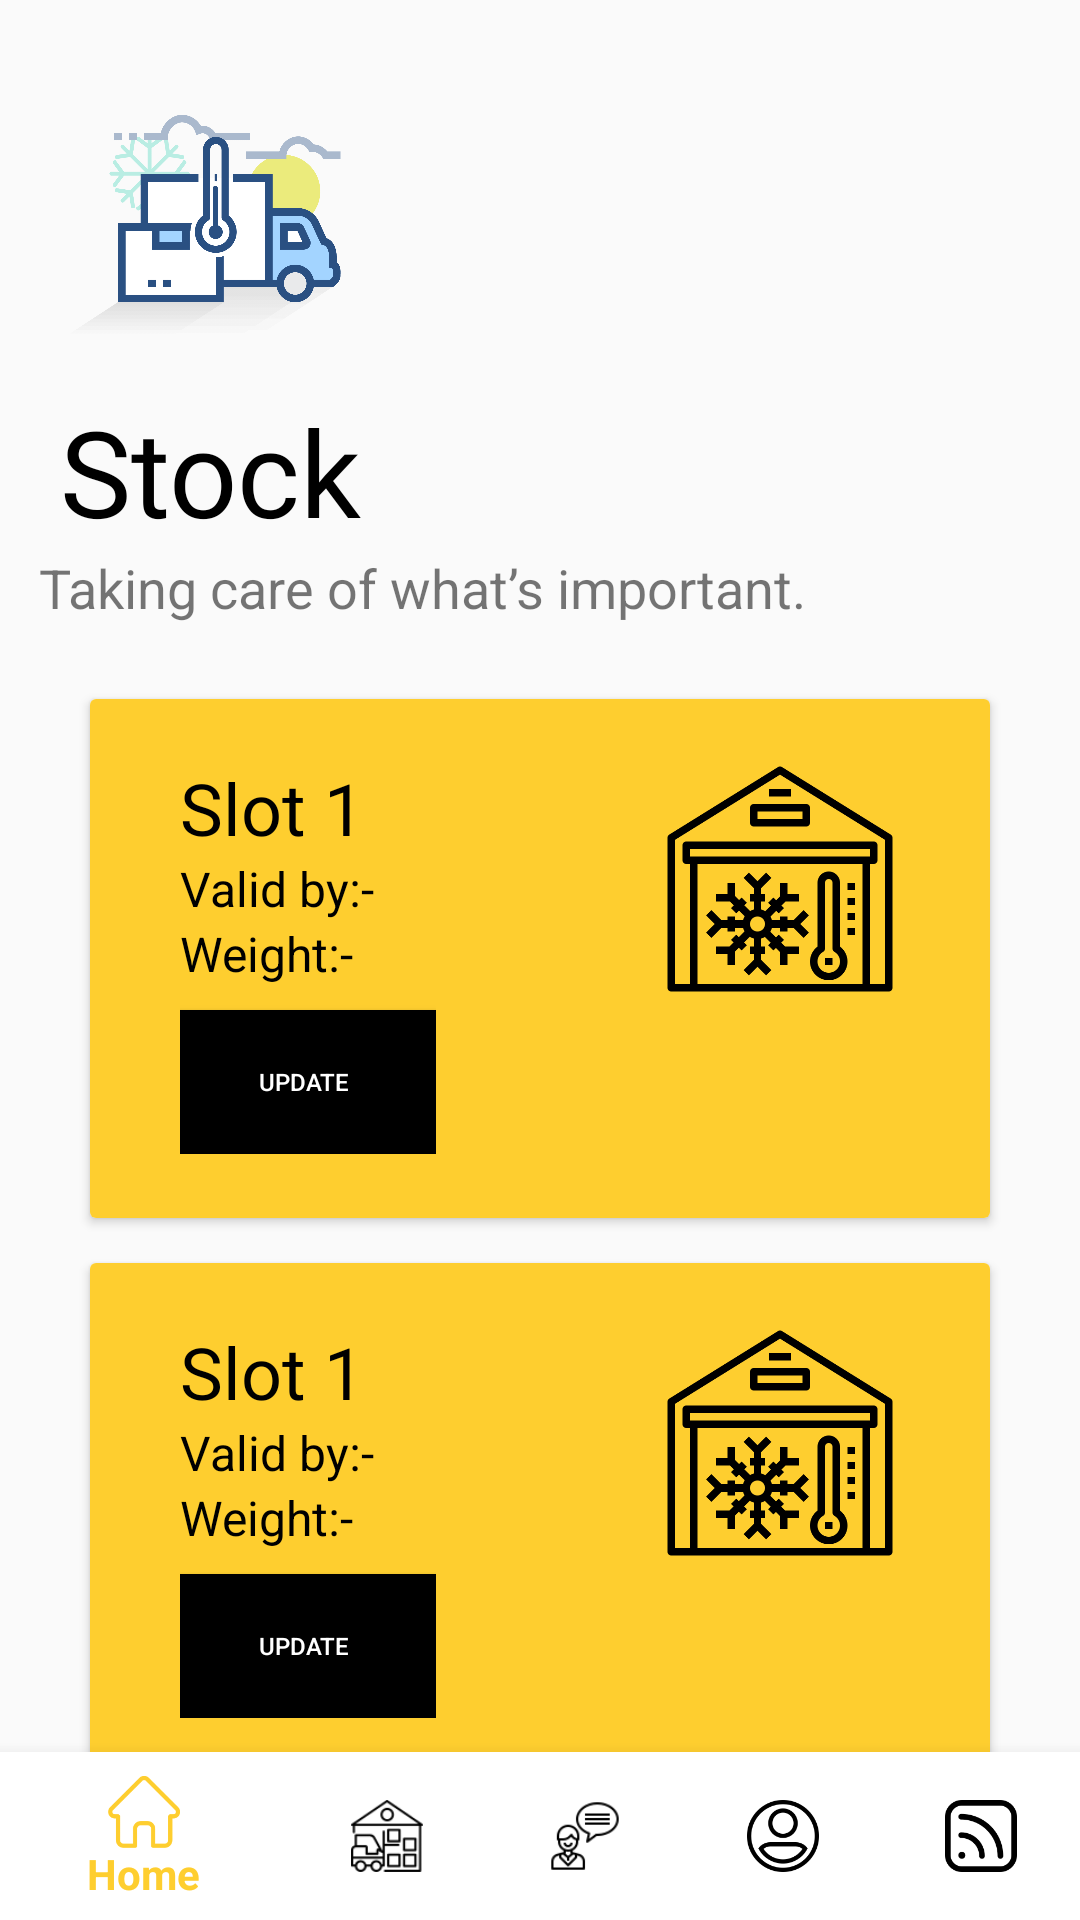

Here is an Android app screen rendered from its layout file. Give the layout XML and the strings, colors and styles it references.
<!-- AndroidManifest.xml: application theme AppTheme -->
<!-- res/layout/activity_stock.xml -->
<?xml version="1.0" encoding="utf-8"?>
<RelativeLayout xmlns:android="http://schemas.android.com/apk/res/android"
    xmlns:app="http://schemas.android.com/apk/res-auto"
    xmlns:tools="http://schemas.android.com/tools"
    android:layout_width="match_parent"
    android:layout_height="match_parent"
    tools:context=".stock">


    <ImageView
        android:id="@+id/logo"
        android:layout_width="150dp"
        android:layout_height="150dp"
        android:src="@drawable/main_logo"
        android:transitionName="logo_image"/>
    <TextView
        android:id="@+id/contact"
        android:layout_below="@+id/logo"
        android:layout_width="wrap_content"
        android:layout_height="wrap_content"
        android:text="  Stock"
        android:textSize="40sp"
        android:transitionName="logo_text"
        android:fontFamily="@font/bungee"
        android:layout_marginTop="-20dp"
        android:textColor="#000"/>
    <TextView
        android:id="@+id/tagline"
        android:layout_below="@+id/contact"
        android:layout_width="wrap_content"
        android:layout_height="wrap_content"
        android:text="   Taking care of what’s important."
        android:textSize="18sp"
        android:transitionName="logo_desc"/>



    <androidx.cardview.widget.CardView
        android:layout_below="@+id/tagline"
        android:id="@+id/slotOne"
        android:layout_width="match_parent"
        android:layout_height="173dp"
        android:layout_marginLeft="30dp"
        android:layout_marginTop="25dp"
        android:layout_marginRight="30dp">


        <LinearLayout
            android:id="@+id/slot_oneLayout"
            android:orientation="vertical"
            android:background="@color/colorPrimary"
            android:layout_width="match_parent"
            android:layout_height="match_parent">
            <LinearLayout
                android:orientation="horizontal"
                android:layout_width="match_parent"
                android:layout_marginLeft="30dp"
                android:layout_marginTop="20dp"
                android:layout_marginRight="30dp"
                android:layout_height="wrap_content">
                <LinearLayout
                    android:orientation="vertical"
                    android:layout_width="wrap_content"
                    android:layout_height="wrap_content">

                    <TextView
                        android:layout_width="match_parent"
                        android:layout_height="match_parent"
                        android:text="Slot 1"
                        android:textColor="#000"
                        android:textSize="24dp" />
                    <LinearLayout
                        android:orientation="horizontal"
                        android:layout_width="wrap_content"
                        android:layout_height="wrap_content">
                        <TextView
                            android:layout_width="match_parent"
                            android:layout_height="match_parent"
                            android:text="Valid by:-"
                            android:textColor="#000"
                            android:textSize="16dp" />
                        <TextView
                            android:id="@+id/expiry"
                            android:layout_width="match_parent"
                            android:layout_height="match_parent"
                            android:layout_marginLeft="20dp"
                            android:textColor="#000"
                            android:textSize="16dp" />
                    </LinearLayout>

                    <LinearLayout
                        android:layout_width="wrap_content"
                        android:layout_height="wrap_content"
                        android:orientation="horizontal">

                        <TextView
                            android:layout_width="match_parent"
                            android:layout_height="match_parent"
                            android:text="Weight:-"
                            android:textColor="#000"
                            android:textSize="16dp" />
                        <TextView
                            android:id="@+id/weight"
                            android:layout_width="match_parent"
                            android:layout_height="match_parent"
                            android:layout_marginLeft="20dp"
                            android:textColor="#000"
                            android:textSize="16dp" />

                    </LinearLayout>


                    <Button
                        android:id="@+id/bookSlotOne"
                        android:layout_width="wrap_content"
                        android:layout_height="wrap_content"
                        android:layout_marginTop="8dp"
                        android:layout_marginLeft="-3dp"
                        android:text="Update"
                        android:textAlignment="center"
                        android:background="#000"
                        android:textColor="#fff"
                        android:textSize="8sp"
                        />
                </LinearLayout>
                <RelativeLayout
                    android:layout_width="match_parent"
                    android:layout_height="match_parent">

                    <ImageView
                        android:layout_alignParentRight="true"
                        android:layout_width="80dp"
                        android:layout_height="80dp"
                        android:src="@drawable/cold" />
                </RelativeLayout>

            </LinearLayout>

        </LinearLayout>

    </androidx.cardview.widget.CardView>


    <androidx.cardview.widget.CardView
        android:layout_below="@+id/slotOne"
        android:id="@+id/slotTwo"
        android:layout_width="match_parent"
        android:layout_height="173dp"
        android:layout_marginLeft="30dp"
        android:layout_marginTop="15dp"
        android:layout_marginRight="30dp">


        <LinearLayout
            android:id="@+id/slot_twoLayout"
            android:orientation="vertical"
            android:background="@color/colorPrimary"
            android:layout_width="match_parent"
            android:layout_height="match_parent">
            <LinearLayout
                android:orientation="horizontal"
                android:layout_width="match_parent"
                android:layout_marginLeft="30dp"
                android:layout_marginTop="20dp"
                android:layout_marginRight="30dp"
                android:layout_height="wrap_content">
                <LinearLayout
                    android:orientation="vertical"
                    android:layout_width="wrap_content"
                    android:layout_height="wrap_content">

                    <TextView
                        android:layout_width="match_parent"
                        android:layout_height="match_parent"
                        android:text="Slot 1"
                        android:textColor="#000"
                        android:textSize="24dp" />
                    <LinearLayout
                        android:orientation="horizontal"
                        android:layout_width="wrap_content"
                        android:layout_height="wrap_content">
                        <TextView
                            android:layout_width="match_parent"
                            android:layout_height="match_parent"
                            android:text="Valid by:-"
                            android:textColor="#000"
                            android:textSize="16dp" />
                        <TextView
                            android:id="@+id/expiryTwo"
                            android:layout_width="match_parent"
                            android:layout_height="match_parent"
                            android:layout_marginLeft="20dp"
                            android:textColor="#000"
                            android:textSize="16dp" />
                    </LinearLayout>

                    <LinearLayout
                        android:layout_width="wrap_content"
                        android:layout_height="wrap_content"
                        android:orientation="horizontal">

                        <TextView
                            android:layout_width="match_parent"
                            android:layout_height="match_parent"
                            android:text="Weight:-"
                            android:textColor="#000"
                            android:textSize="16dp" />
                        <TextView
                            android:id="@+id/weightTwo"
                            android:layout_width="match_parent"
                            android:layout_height="match_parent"
                            android:layout_marginLeft="20dp"
                            android:textColor="#000"
                            android:textSize="16dp" />

                    </LinearLayout>


                    <Button
                        android:id="@+id/bookSlotTwo"
                        android:layout_width="wrap_content"
                        android:layout_height="wrap_content"
                        android:layout_marginTop="8dp"
                        android:layout_marginLeft="-3dp"
                        android:text="Update"
                        android:textAlignment="center"
                        android:background="#000"
                        android:textColor="#fff"
                        android:textSize="8sp"
                        />
                </LinearLayout>
                <RelativeLayout
                    android:layout_width="match_parent"
                    android:layout_height="match_parent">

                    <ImageView
                        android:layout_alignParentRight="true"
                        android:layout_width="80dp"
                        android:layout_height="80dp"
                        android:src="@drawable/cold" />
                </RelativeLayout>

            </LinearLayout>

        </LinearLayout>

    </androidx.cardview.widget.CardView>






    <com.google.android.material.bottomnavigation.BottomNavigationView
        android:id="@+id/botton_navigation"
        android:layout_width="match_parent"
        android:layout_height="wrap_content"
        android:layout_alignParentBottom="true"
        app:itemBackground="@color/whiteTextColor"
        app:itemIconTint="@drawable/selector"
        app:itemTextColor="@drawable/selector"
        app:menu="@menu/navigation_menu" />

</RelativeLayout>
<!-- resources referenced by this layout -->
<resources>
  <color name="colorPrimary">#fece2f</color>
  <color name="whiteTextColor">#fff</color>
  <!-- drawable cold: png bitmap (drawable, 9780 bytes) -->
  <!-- drawable main_logo: png bitmap (drawable, 19768 bytes) -->
  <!-- drawable selector (drawable) -->
  <?xml version="1.0" encoding="utf-8"?>
  <selector xmlns:android="http://schemas.android.com/apk/res/android">
      <item
          android:state_selected="true"
          android:color="@color/colorPrimary"/>
  
      <item
          android:state_selected="false"
          android:color="#000"/>
  </selector>
  <style name="AppTheme" parent="Theme.AppCompat.Light.NoActionBar">
          
          <item name="colorPrimary">@color/colorPrimary</item>
          <item name="colorPrimaryDark">@color/colorPrimaryDark</item>
          <item name="colorAccent">@color/colorAccent</item>
  
  
  
      </style>
  <color name="colorPrimaryDark">#fece2f</color>
  <color name="colorAccent">#00A5FF</color>
</resources>
